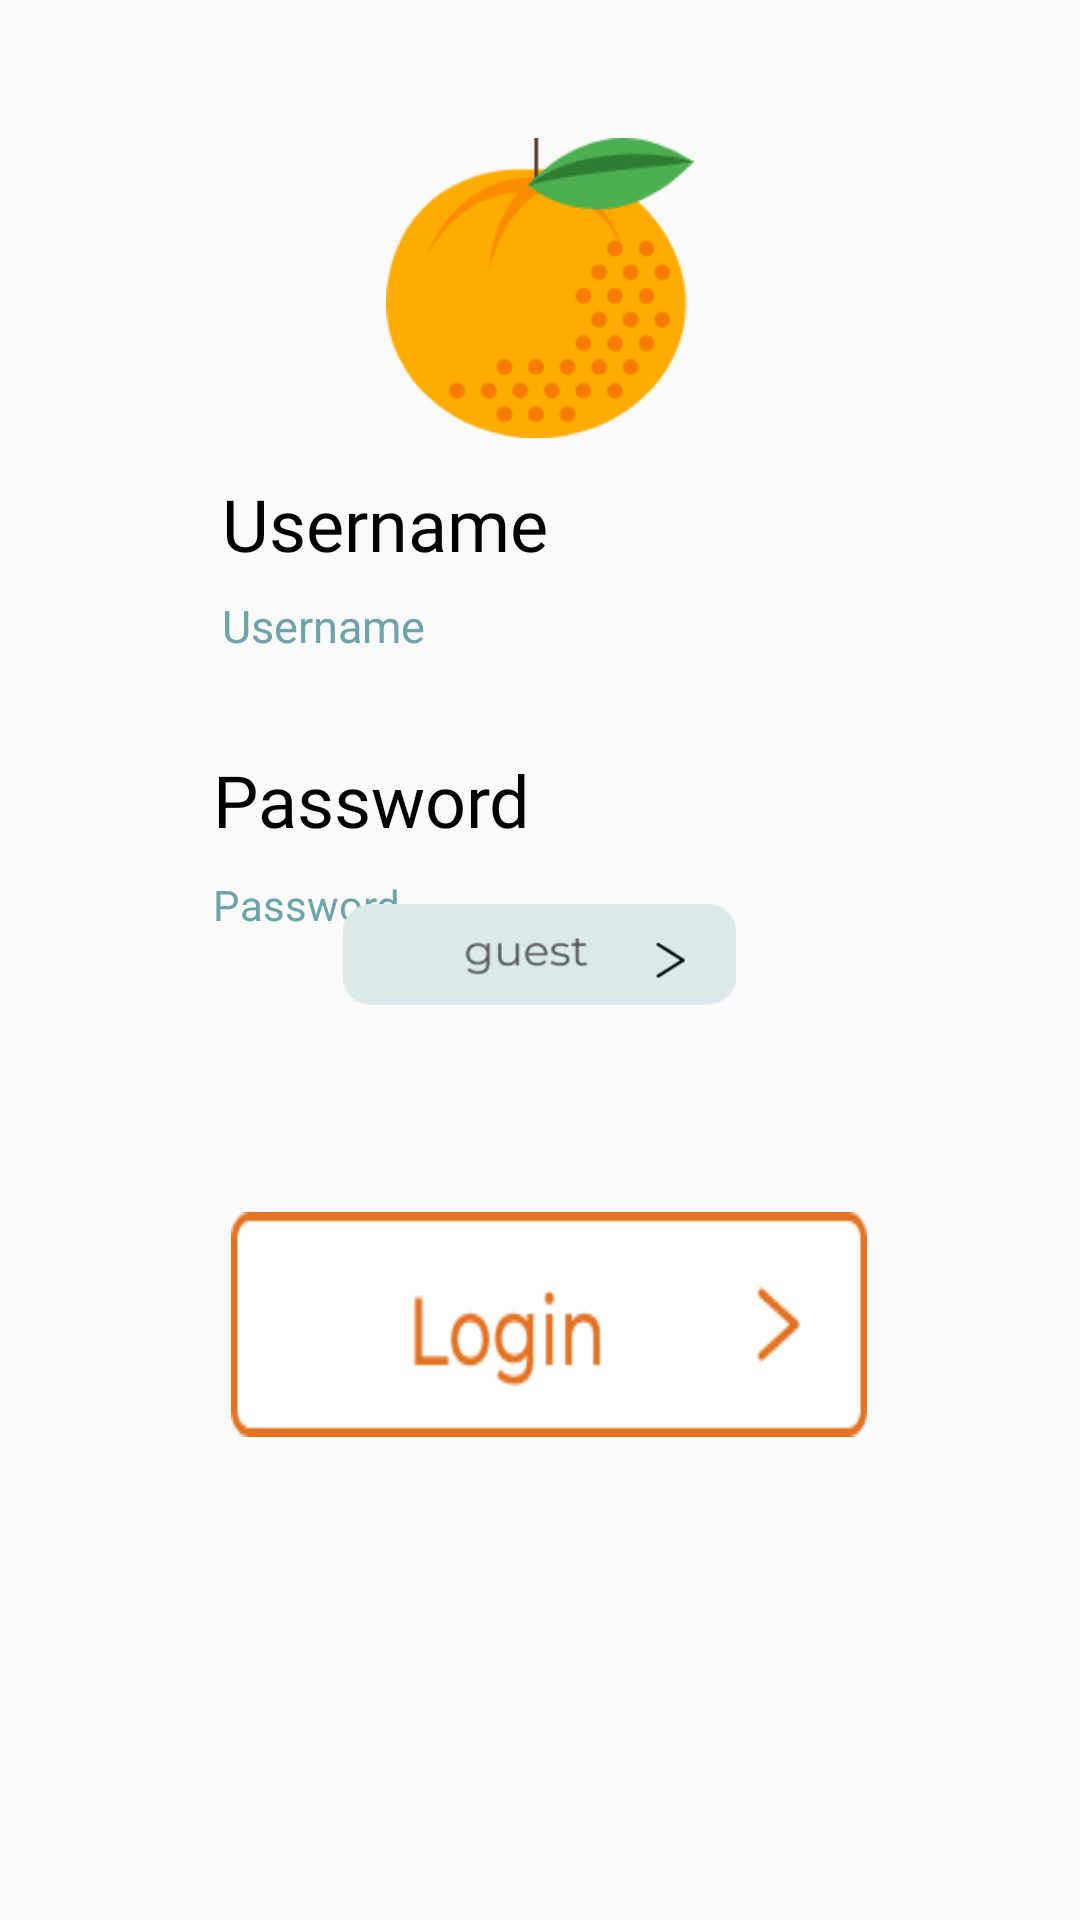

This screen was rendered from an Android layout file. Write that file and the resources it references.
<!-- AndroidManifest.xml: application theme Theme.AppCompat.Light.NoActionBar -->
<!-- res/layout/activity_welcome.xml -->
<?xml version="1.0" encoding="utf-8"?>
<android.support.design.widget.CoordinatorLayout xmlns:tools="http://schemas.android.com/tools"
    android:id="@+id/myCoordinatorLayout"
    xmlns:android="http://schemas.android.com/apk/res/android"
    android:layout_width="match_parent"
    android:layout_height="match_parent">

    <RelativeLayout xmlns:android="http://schemas.android.com/apk/res/android"
        xmlns:app="http://schemas.android.com/apk/res-auto"
        xmlns:tools="http://schemas.android.com/tools"
        android:layout_width="match_parent"
        android:layout_height="match_parent"
        tools:context=".WelcomeActivity">


        <ImageView
            android:id="@+id/loginLogo"
            android:layout_width="match_parent"
            android:layout_height="100dp"
            android:layout_alignParentStart="true"
            android:layout_alignParentTop="true"
            android:layout_marginTop="46dp"
            android:contentDescription="@string/logo"
            android:scaleType="fitCenter"
            android:src="@drawable/orange"
            android:visibility="visible" />

        <TextView
            android:id="@+id/name"
            android:layout_width="wrap_content"
            android:layout_height="wrap_content"
            android:layout_above="@+id/username"
            android:layout_alignStart="@+id/username"
            android:layout_marginBottom="-191dp"
            android:fontFamily="@font/montserrat"
            android:text="@string/prompt_username"
            android:textColor="@android:color/black"
            android:textSize="24sp"
            android:visibility="visible"
            app:layout_constraintTop_toBottomOf="@+id/loginLogo"
            tools:text="username" />

        <EditText
            android:id="@+id/username"
            android:layout_width="212dp"
            android:layout_height="35dp"
            android:layout_alignParentTop="true"
            android:layout_centerHorizontal="true"
            android:layout_marginTop="191dp"
            android:background="@drawable/blank_bar"
            android:fontFamily="@font/montserrat"
            android:hint="@string/prompt_username"
            android:imeActionId="6"
            android:imeActionLabel="@string/action_sign_in_short"
            android:imeOptions="actionUnspecified"
            android:inputType="textEmailAddress"
            android:textColor="@color/textColor"
            android:textColorHint="@color/hintColor"
            android:textSize="15sp"
            app:layout_constraintTop_toBottomOf="@+id/name" />


        <TextView
            android:id="@+id/pass"
            android:layout_width="wrap_content"
            android:layout_height="wrap_content"
            android:layout_above="@+id/password"
            android:layout_alignStart="@+id/password"
            android:layout_marginBottom="-283dp"
            android:fontFamily="@font/montserrat"
            android:text="@string/password"
            android:textColor="@android:color/black"
            android:textSize="24sp"
            android:visibility="visible"
            app:layout_constraintTop_toBottomOf="@+id/loginLogo"
            tools:text="password" />

        <EditText
            android:id="@+id/password"
            android:layout_width="218dp"
            android:layout_height="37dp"
            android:layout_centerHorizontal="true"
            android:layout_marginTop="283dp"
            android:background="@drawable/blank_bar"
            android:fontFamily="@font/montserrat"
            android:hint="@string/password"
            android:imeActionId="6"
            android:imeActionLabel="@string/action_sign_in_short"
            android:imeOptions="actionUnspecified"
            android:inputType="textPassword"
            android:textColor="@color/textColor"
            android:textColorHint="@color/hintColor"
            android:textSize="14sp"
            app:layout_constraintTop_toBottomOf="@+id/pass" />


        <Button
            android:id="@+id/sign_in"
            android:layout_width="212dp"
            android:layout_height="wrap_content"
            android:layout_alignEnd="@+id/password"
            android:layout_alignParentBottom="true"
            android:layout_marginBottom="161dp"
            android:background="@drawable/login"
            android:visibility="visible"
            app:layout_constraintBottom_toBottomOf="parent"
            app:layout_constraintEnd_toEndOf="parent"
            app:layout_constraintHorizontal_bias="0.0"
            app:layout_constraintStart_toStartOf="parent"
            app:layout_constraintTop_toBottomOf="@+id/password" />

        <Button
            android:id="@+id/register"
            android:layout_width="212dp"
            android:layout_height="wrap_content"
            android:layout_alignParentBottom="true"
            android:layout_centerHorizontal="true"
            android:layout_marginBottom="89dp"
            android:background="@drawable/register_button"
            android:visibility="visible"
            app:layout_constraintBottom_toBottomOf="parent"
            app:layout_constraintEnd_toEndOf="parent"
            app:layout_constraintHorizontal_bias="0.0"
            app:layout_constraintStart_toStartOf="parent"
            app:layout_constraintTop_toBottomOf="@+id/sign_in" />

        <Button
            android:id="@+id/guestlogin"
            android:layout_width="131dp"
            android:layout_height="37dp"
            android:layout_centerInParent="true"
            android:background="@drawable/contact_info" />


    </RelativeLayout>
</android.support.design.widget.CoordinatorLayout>
<!-- resources referenced by this layout -->
<resources>
  <color name="hintColor">#6da3ab</color>
  <color name="textColor">#575757</color>
  <!-- drawable contact_info: png bitmap (drawable, 2864 bytes) -->
  <!-- drawable login: png bitmap (drawable, 2473 bytes) -->
  <!-- drawable orange: png bitmap (drawable, 8393 bytes) -->
  <string name="action_sign_in_short">Sign in</string>
  <string name="logo">Logo</string>
  <string name="password">Password</string>
  <string name="prompt_username">Username</string>
</resources>
